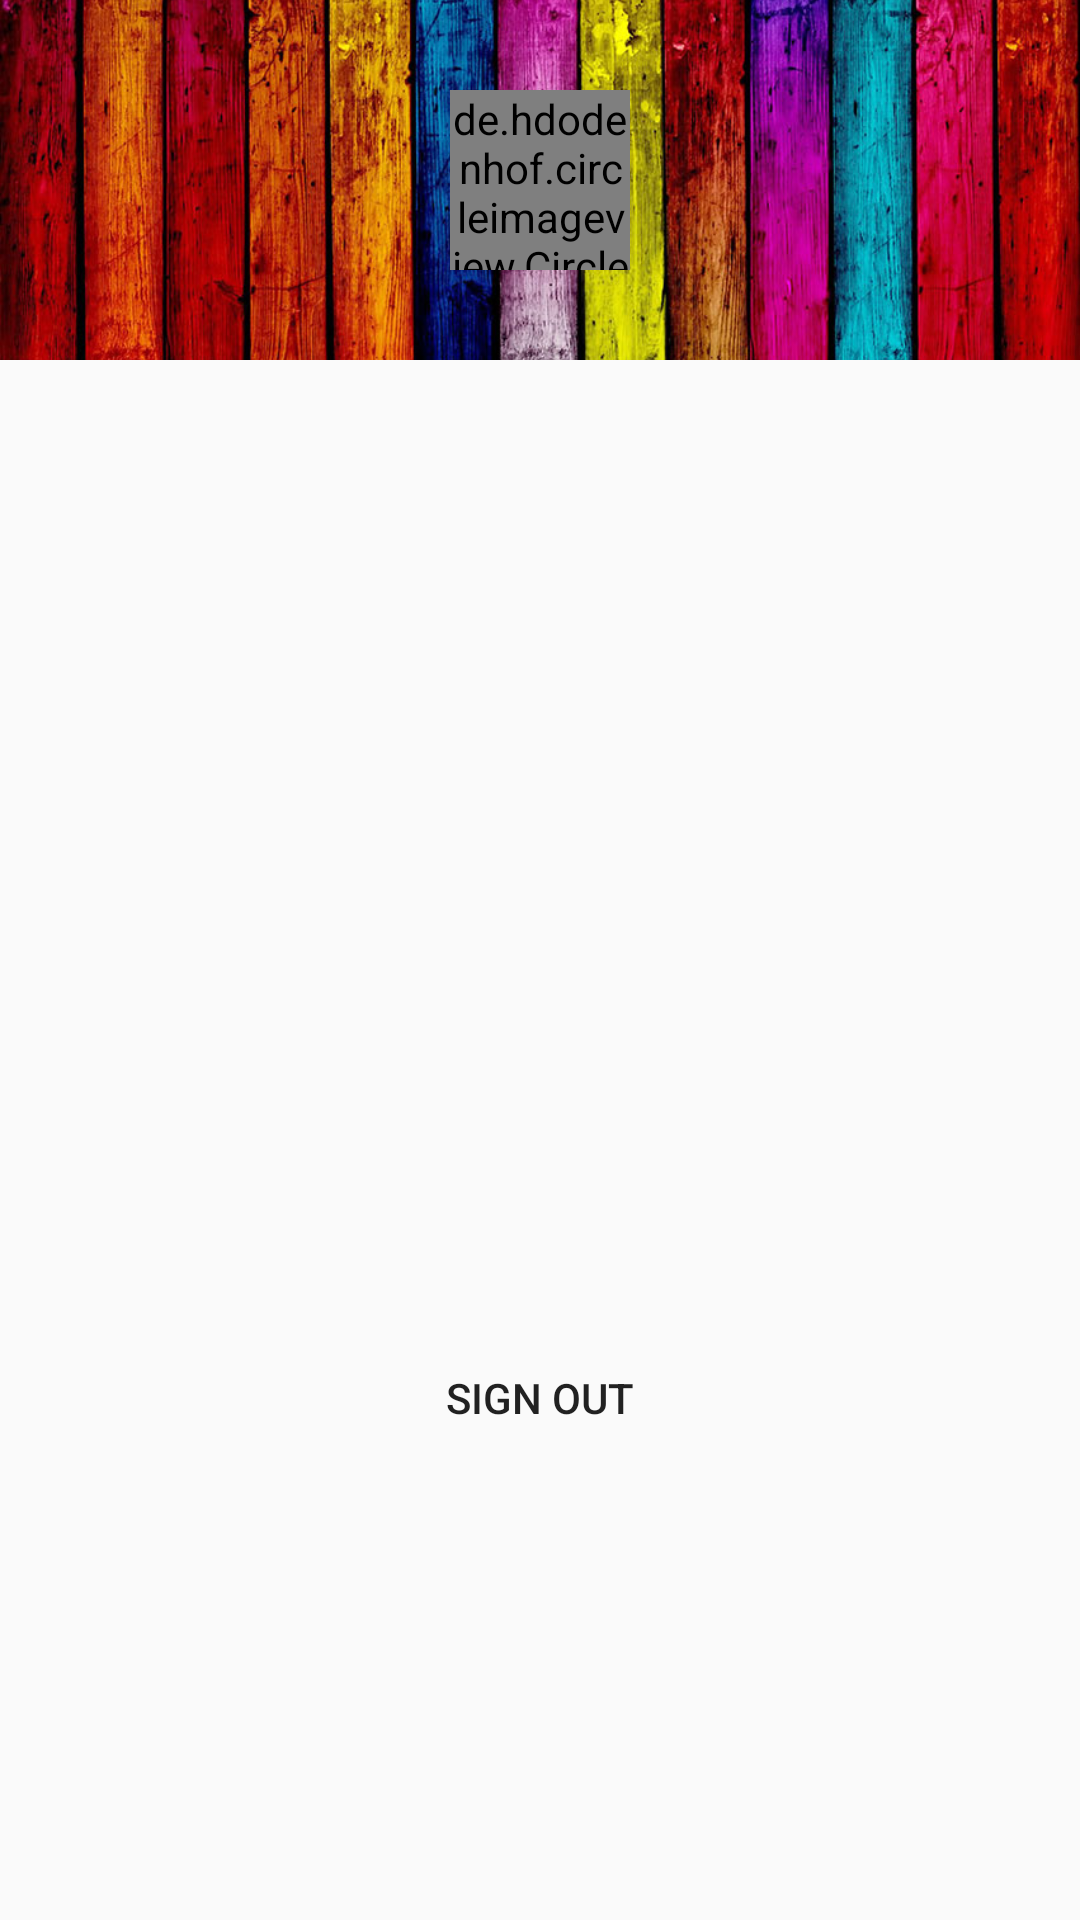

The Android layout XML behind this screen, and the referenced resources:
<!-- AndroidManifest.xml: application theme AppTheme -->
<!-- res/layout/activity_account.xml -->
<?xml version="1.0" encoding="utf-8"?>
<RelativeLayout android:layout_width="380dp"
    android:layout_height="fill_parent"
    xmlns:android="http://schemas.android.com/apk/res/android">

    <ImageView
        android:layout_width="wrap_content"
        android:layout_height="120dp"
        android:id="@+id/accountCover"
        android:fitsSystemWindows="true"
        android:scaleType="centerCrop"
        android:src="@drawable/accountcover"/>

    <de.hdodenhof.circleimageview.CircleImageView
        android:layout_width="60dp"
        android:layout_height="60dp"
        android:id="@+id/displayPhoto"
        android:layout_marginLeft="150dp"
        android:layout_marginTop="30dp"
        android:foregroundGravity="center"/>

    <TextView
        android:layout_width="match_parent"
        android:layout_height="wrap_content"
        android:id="@+id/name"
        android:textStyle="bold"
        android:layout_marginTop="150dp"
        android:layout_marginLeft="30dp"
        android:layout_marginRight="30dp"/>

    <TextView
        android:layout_width="match_parent"
        android:layout_height="wrap_content"
        android:id="@+id/userId"
        android:textStyle="bold"
        android:layout_marginTop="@dimen/activity_horizontal_margin"
        android:layout_below="@id/name"
        android:layout_marginLeft="30dp"
        android:layout_marginRight="30dp"/>


    <TextView
        android:layout_width="match_parent"
        android:layout_height="wrap_content"
        android:id="@+id/email"
        android:textStyle="bold"
        android:layout_marginTop="@dimen/activity_horizontal_margin"
        android:layout_below="@id/userId"
        android:layout_marginLeft="30dp"
        android:layout_marginRight="30dp"/>


    <TextView
        android:layout_width="match_parent"
        android:layout_height="wrap_content"
        android:id="@+id/verifstatus"
        android:textStyle="bold"
        android:layout_marginTop="@dimen/activity_horizontal_margin"
        android:layout_below="@id/email"
        android:layout_marginLeft="30dp"
        android:layout_marginRight="30dp"/>

    <LinearLayout
        android:id="@+id/LinearLayout1"
        android:layout_width="match_parent"
        android:layout_height="match_parent"
        android:gravity="center"
        android:orientation="vertical" >

    <Button
        android:id="@+id/button2"
        android:layout_width="200dp"
        android:layout_height="wrap_content"
        android:layout_marginTop="292dp"
        android:text="@string/btn_label2"
        android:background="@drawable/btn_background"
        android:layout_gravity="center"
        android:foregroundGravity="center"
        android:layout_alignParentTop="true"
        android:layout_below="@id/email"/>
    </LinearLayout>

</RelativeLayout>
<!-- resources referenced by this layout -->
<resources>
  <dimen name="activity_horizontal_margin">16dp</dimen>
  <!-- drawable accountcover: jpg bitmap (drawable, 110770 bytes) -->
  <string name="btn_label2">Sign Out</string>
  <style name="AppTheme" parent="Theme.AppCompat.Light.DarkActionBar">
          
          <item name="colorPrimary">@color/colorPrimary</item>
          <item name="colorPrimaryDark">@color/colorPrimaryDark</item>
          <item name="colorAccent">@color/colorAccent</item>
      </style>
  <color name="colorPrimary">#001e44</color>
  <color name="colorPrimaryDark">#117CC9</color>
  <color name="colorAccent">#FFCB2B</color>
</resources>
